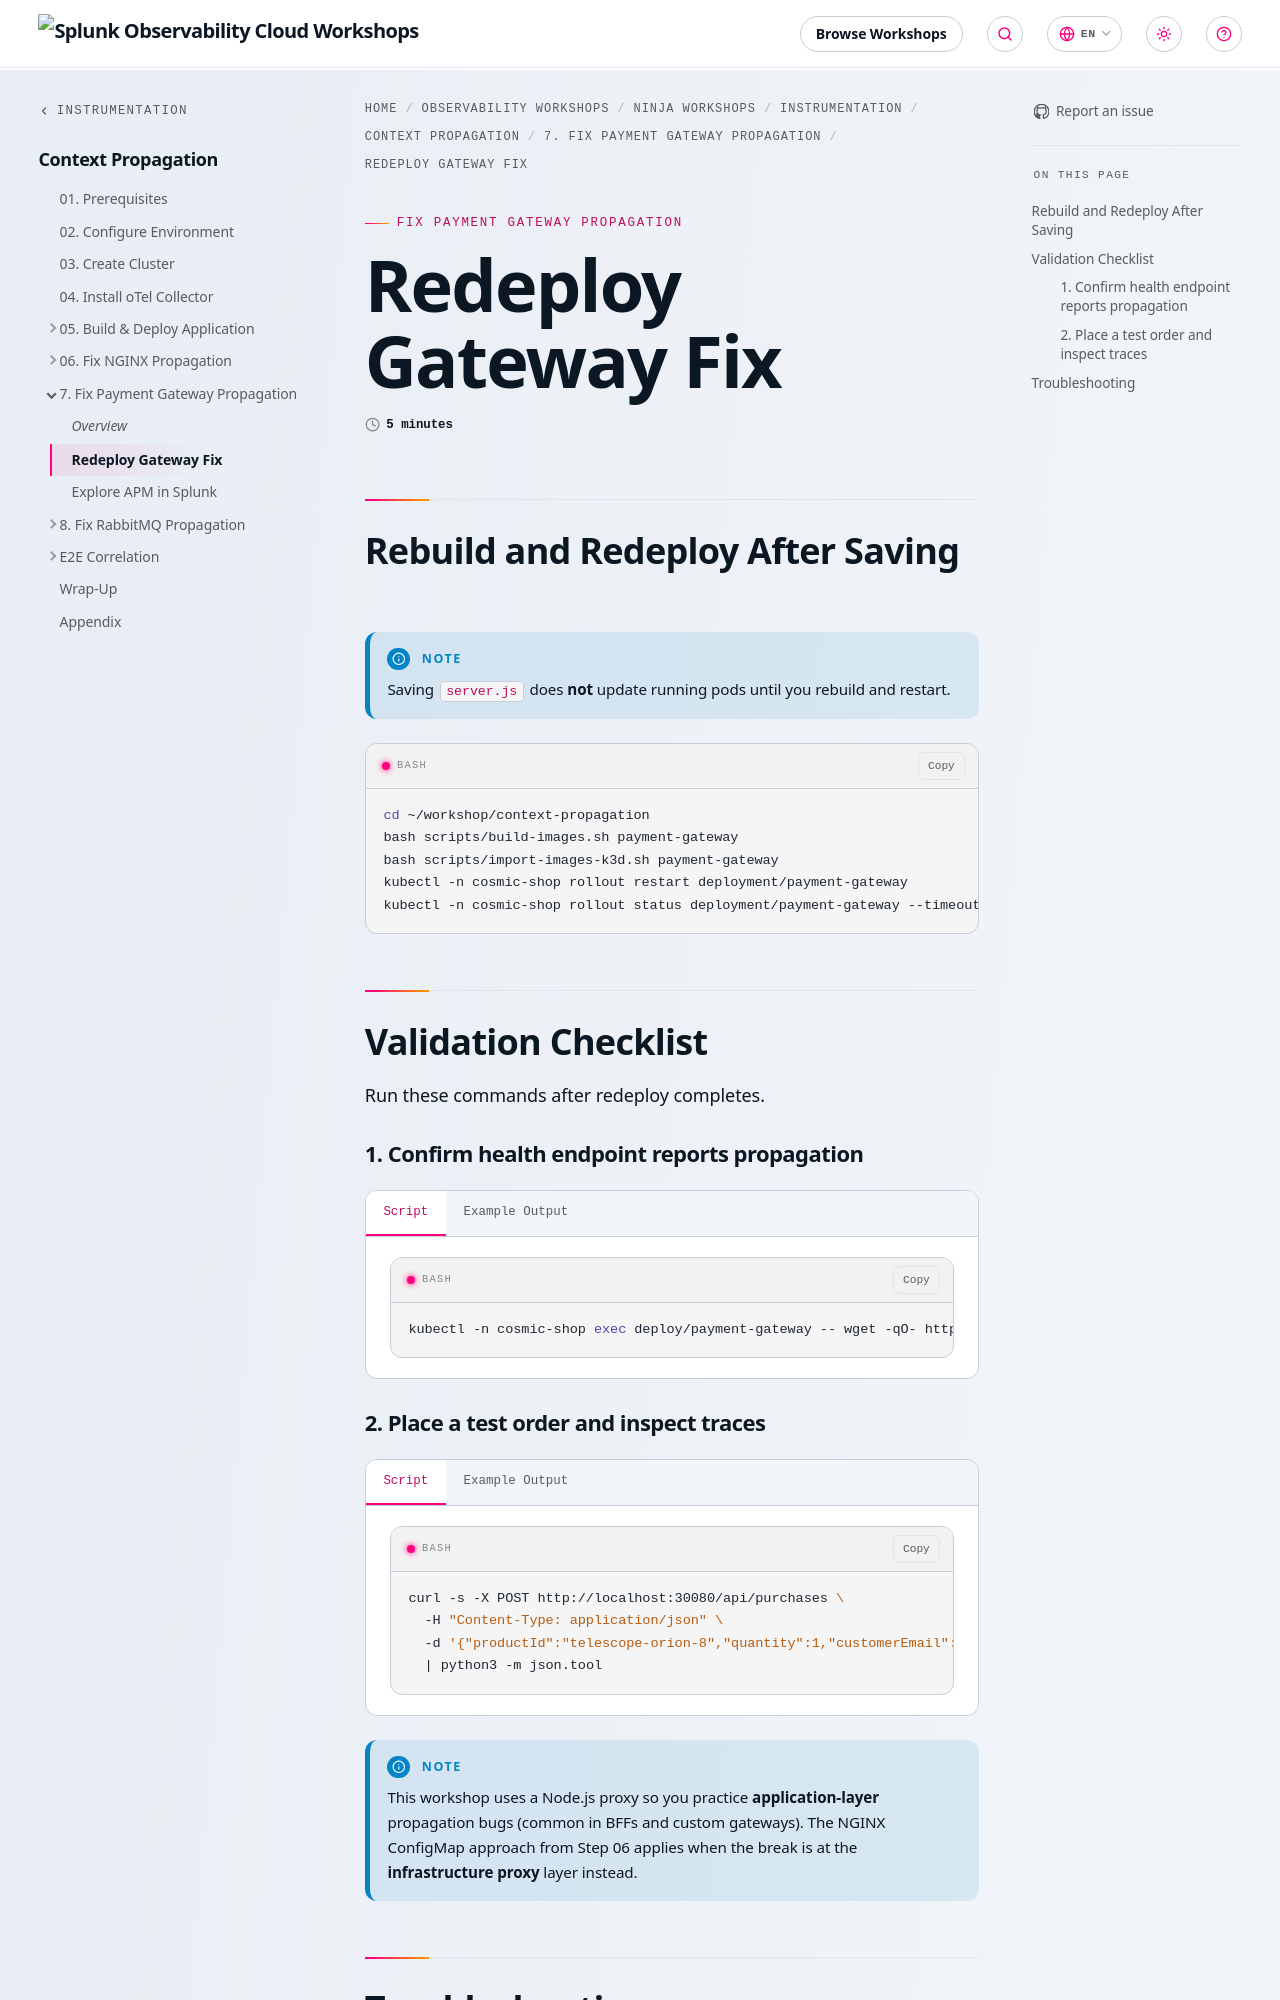

repository: splunk/observability-workshop · page: en/ninja-workshops/instrumentation/5-context-propagation/07-fix-payment-gateway-propagation/1-rebuild-and-deploy/index.html · generator: mkdocs

---
title: Redeploy Gateway Fix
weight: 1
time: 5 minutes

---

## Rebuild and Redeploy After Saving

{{% notice title="Note" style="info" %}}
Saving `server.js` does **not** update running pods until you rebuild and restart.
{{% /notice %}}

```bash
cd ~/workshop/context-propagation
bash scripts/build-images.sh payment-gateway
bash scripts/import-images-k3d.sh payment-gateway
kubectl -n cosmic-shop rollout restart deployment/payment-gateway
kubectl -n cosmic-shop rollout status deployment/payment-gateway --timeout=180s
```

## Validation Checklist

Run these commands after redeploy completes.

#### 1. Confirm health endpoint reports propagation

{{< tabs >}}
{{% tab title="Script" %}}

```bash
kubectl -n cosmic-shop exec deploy/payment-gateway -- wget -qO- http://localhost:3004/health
```

{{% /tab %}}
{{% tab title="Example Output" %}}

```json
{"status":"ok","service":"payment-gateway","stage":"proxy","propagation":true}
```

The health check probes whether `buildUpstreamHeaders()` adds a `traceparent` header when a span is active - it flips to `true` automatically once you add `propagation.inject()`.

{{% /tab %}}
{{< /tabs >}}

#### 2. Place a test order and inspect traces

{{< tabs >}}
{{% tab title="Script" %}}

```bash
curl -s -X POST http://localhost:30080/api/purchases \
  -H "Content-Type: application/json" \
  -d '{"productId":"telescope-orion-8","quantity":1,"customerEmail":"gateway-test@cosmic.shop"}' \
  | python3 -m json.tool
```

{{% /tab %}}
{{% tab title="Example Output" %}}

```json
{
    "message": "Purchase complete \u2014 order placed and payment submitted for fulfillment",
    "order": {
        "orderId": "ORD-1783667419611",
        "productId": "telescope-orion-8",
        "productName": "Orion 8\" Dobsonian Telescope",
        "quantity": 1,
        "total": 449.99,
        "customerEmail": "gateway-test@cosmic.shop",
        "createdAt": "2026-07-10T07:10:19.611Z",
        "requestTraceId": "6891d2d87734d4959214491bb2c600af"
    },
    "payment": {
        "paymentId": "PAY-1783667419703",
        "orderId": "ORD-1783667419611",
        "amount": 449.99,
        "status": "authorized",
        "method": "stellar-credits",
        "processedAt": "2026-07-10T07:10:19.703Z"
    }
}
```

{{% /tab %}}
{{< /tabs >}}

{{% notice title="Note" style="info" %}}
This workshop uses a Node.js proxy so you practice **application-layer** propagation bugs (common in BFFs and custom gateways). The NGINX ConfigMap approach from Step 06 applies when the break is at the **infrastructure proxy** layer instead.
{{% /notice %}}

## Troubleshooting

{{< details summary="Click here for Troubleshooting Guidance" >}}
